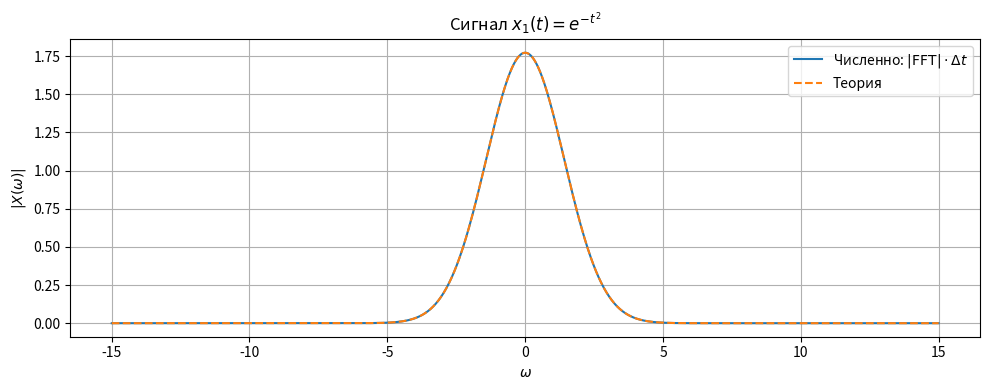
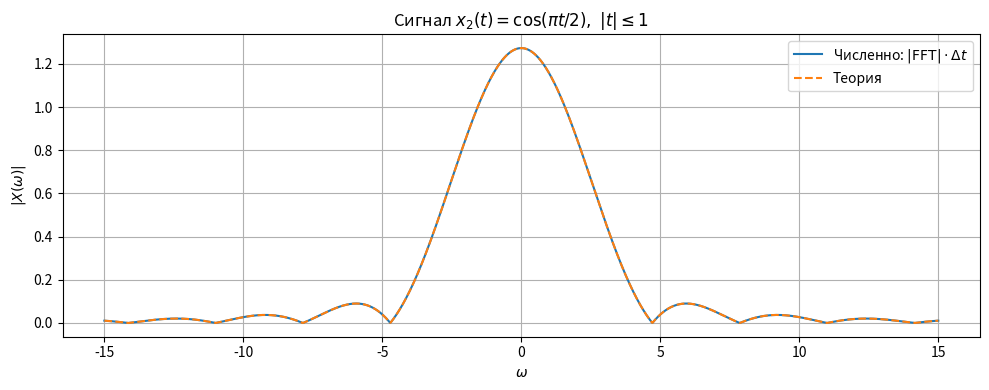

Recreate these plots in Python, in order.
import matplotlib.pyplot as plt
import numpy as np

# -----------------------------
# Параметры дискретизации
# -----------------------------
dt = 0.01
L = 12.0
N = int(2 * L / dt) + 1
t = np.linspace(-L, L, N)

# Достаточно плотная частотная сетка
nfft = 2**15


# -----------------------------
# Сигналы
# -----------------------------
def x1(t):
    """Вычисляет значение сигнала x1(t) = exp(-t^2).

    Args:
        t (float или np.ndarray): Момент(ы) времени.

    Returns:
        float или np.ndarray: Значение сигнала в заданные моменты времени.
    """
    return np.exp(-(t**2))


def x2(t):
    """Вычисляет значение сигнала x2(t).

    Сигнал равен cos(pi * t / 2) при |t| <= 1.0 и 0 иначе.

    Args:
        t (float или np.ndarray): Момент(ы) времени.

    Returns:
        float или np.ndarray: Значение сигнала в заданные моменты времени.
    """
    return np.where(np.abs(t) <= 1.0, np.cos(np.pi * t / 2.0), 0.0)


# -----------------------------
# Численное CTFT через FFT
# -----------------------------
def ctft_via_fft(x, dt, nfft):
    """Приближенное вычисление непрерывного преобразования Фурье (CTFT) через FFT.

    Формула: X(ω) = ∫ x(t)e^{-iωt}dt через FFT на равномерной сетке.

    Args:
        x (np.ndarray): Значения сигнала во временной области.
        dt (float): Шаг дискретизации во времени.
        nfft (int): Количество точек для FFT.

    Returns:
        tuple: Кортеж, содержащий:
            - np.ndarray: Массив частот (omega).
            - np.ndarray: Комплексные значения спектра X(ω).
    """
    X = dt * np.fft.fftshift(np.fft.fft(x, n=nfft))
    omega = 2.0 * np.pi * np.fft.fftshift(np.fft.fftfreq(nfft, d=dt))
    return omega, X


# -----------------------------
# Теоретические спектры
# -----------------------------
def X1_theory(omega):
    """
    Расчет теоретического спектра для сигнала:

        x1(t) = exp(-t^2)

    через определение преобразования Фурье:
        X1(ω)=∫ exp(-t^2)e^{-iωt}dt
    """

    t = np.linspace(-10, 10, 5000)

    x = np.exp(-(t**2))

    X = []

    for w in np.atleast_1d(omega):
        integrand = x * np.exp(-1j * w * t)

        X.append(np.trapezoid(integrand, t))

    return np.array(X)


def X2_theory(omega):
    t = np.linspace(-1, 1, 5000)

    x = np.cos(np.pi * t / 2)

    X = []

    for w in np.atleast_1d(omega):
        integrand = x * np.exp(-1j * w * t)
        X.append(np.trapezoid(integrand, t))

    return np.array(X)


# -----------------------------
# Расчёт
# -----------------------------
x1_s = x1(t)
x2_s = x2(t)

omega1, X1_num = ctft_via_fft(x1_s, dt, nfft)
omega2, X2_num = ctft_via_fft(x2_s, dt, nfft)

X1_th = X1_theory(omega1)
X2_th = X2_theory(omega2)

# Для сравнения берём умеренный диапазон частот
wmax = 15.0
m1 = np.abs(omega1) <= wmax
m2 = np.abs(omega2) <= wmax

err1 = np.max(np.abs(np.abs(X1_num[m1]) - X1_th[m1]))
err2 = np.max(np.abs(np.abs(X2_num[m2]) - np.abs(X2_th[m2])))

print(f"Max abs error x1(t) = exp(-t^2): {err1:.6e}")
print(f"Max abs error x2(t): {err2:.6e}")


# -----------------------------
# Графики
# -----------------------------
plt.figure(figsize=(10, 4))
plt.plot(
    omega1[m1], np.abs(X1_num[m1]), label=r"Численно: $|\mathrm{FFT}|\cdot \Delta t$"
)
plt.plot(omega1[m1], np.abs(X1_th[m1]), "--", label="Теория")
plt.title(r"Сигнал $x_1(t)=e^{-t^2}$")
plt.xlabel(r"$\omega$")
plt.ylabel(r"$|X(\omega)|$")
plt.grid(True)
plt.legend()
plt.tight_layout()
plt.show()

plt.figure(figsize=(10, 4))
plt.plot(
    omega2[m2], np.abs(X2_num[m2]), label=r"Численно: $|\mathrm{FFT}|\cdot \Delta t$"
)
plt.plot(omega2[m2], np.abs(X2_th[m2]), "--", label="Теория")
plt.title(r"Сигнал $x_2(t)=\cos(\pi t/2),\ |t|\leq 1$")
plt.xlabel(r"$\omega$")
plt.ylabel(r"$|X(\omega)|$")
plt.grid(True)
plt.legend()
plt.tight_layout()
plt.show()
